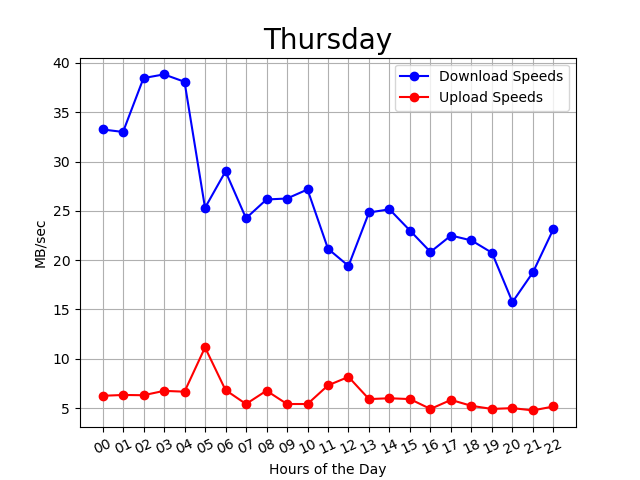

Values plotted in this chart, from the file beside it:
00:05:01, 00, 32, 5
00:09:53, 00, 36, 6
00:14:45, 00, 36, 6
00:19:37, 00, 34, 6
00:24:28, 00, 35, 6
00:29:20, 00, 32, 6
00:34:11, 00, 34, 7
00:39:02, 00, 32, 6
00:43:54, 00, 31, 7
00:48:45, 00, 31, 7
00:53:37, 00, 31, 6
00:58:28, 00, 35, 7
01:03:20, 01, 37, 6
01:08:11, 01, 38, 6
01:13:02, 01, 39, 6
01:17:53, 01, 30, 7
01:22:45, 01, 30, 7
01:27:35, 01, 28, 7
01:32:26, 01, 33, 7
01:37:17, 01, 37, 7
01:42:08, 01, 26, 6
01:47:00, 01, 35, 6
01:51:51, 01, 33, 5
01:56:44, 01, 30, 6
02:01:36, 02, 35, 6
02:06:28, 02, 37, 6
02:11:21, 02, 30, 6
02:16:12, 02, 34, 5
02:21:03, 02, 41, 7
02:25:55, 02, 33, 6
02:30:47, 02, 39, 6
02:35:39, 02, 40, 6
02:40:30, 02, 43, 7
02:45:21, 02, 40, 7
02:50:12, 02, 40, 7
02:55:03, 02, 45, 6
02:59:54, 02, 43, 7
03:04:45, 03, 39, 7
03:09:36, 03, 40, 7
03:14:28, 03, 27, 6
03:19:19, 03, 38, 7
03:24:10, 03, 39, 7
03:29:01, 03, 41, 7
03:33:52, 03, 38, 6
03:38:44, 03, 40, 6
03:43:35, 03, 42, 7
03:48:26, 03, 45, 7
03:53:18, 03, 41, 7
03:58:08, 03, 36, 7
04:03:00, 04, 37, 7
04:07:51, 04, 37, 7
04:12:43, 04, 34, 5
04:17:34, 04, 37, 7
04:22:25, 04, 42, 7
04:27:16, 04, 39, 7
04:32:07, 04, 39, 7
04:36:59, 04, 35, 7
04:41:51, 04, 42, 7
04:46:42, 04, 39, 6
04:51:34, 04, 36, 6
04:56:25, 04, 40, 7
... 234 more rows
